Labelled photos from "data", an image-classification folder in Beulla/ml_pipelines_summative. The possible labels are: dyslexic, non dyslexic.

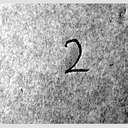
Label: dyslexic

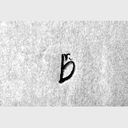
Label: dyslexic

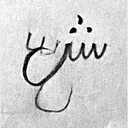
Label: dyslexic

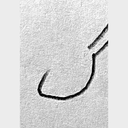
Label: non dyslexic

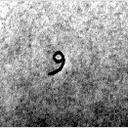
Label: non dyslexic

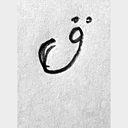
Label: dyslexic
